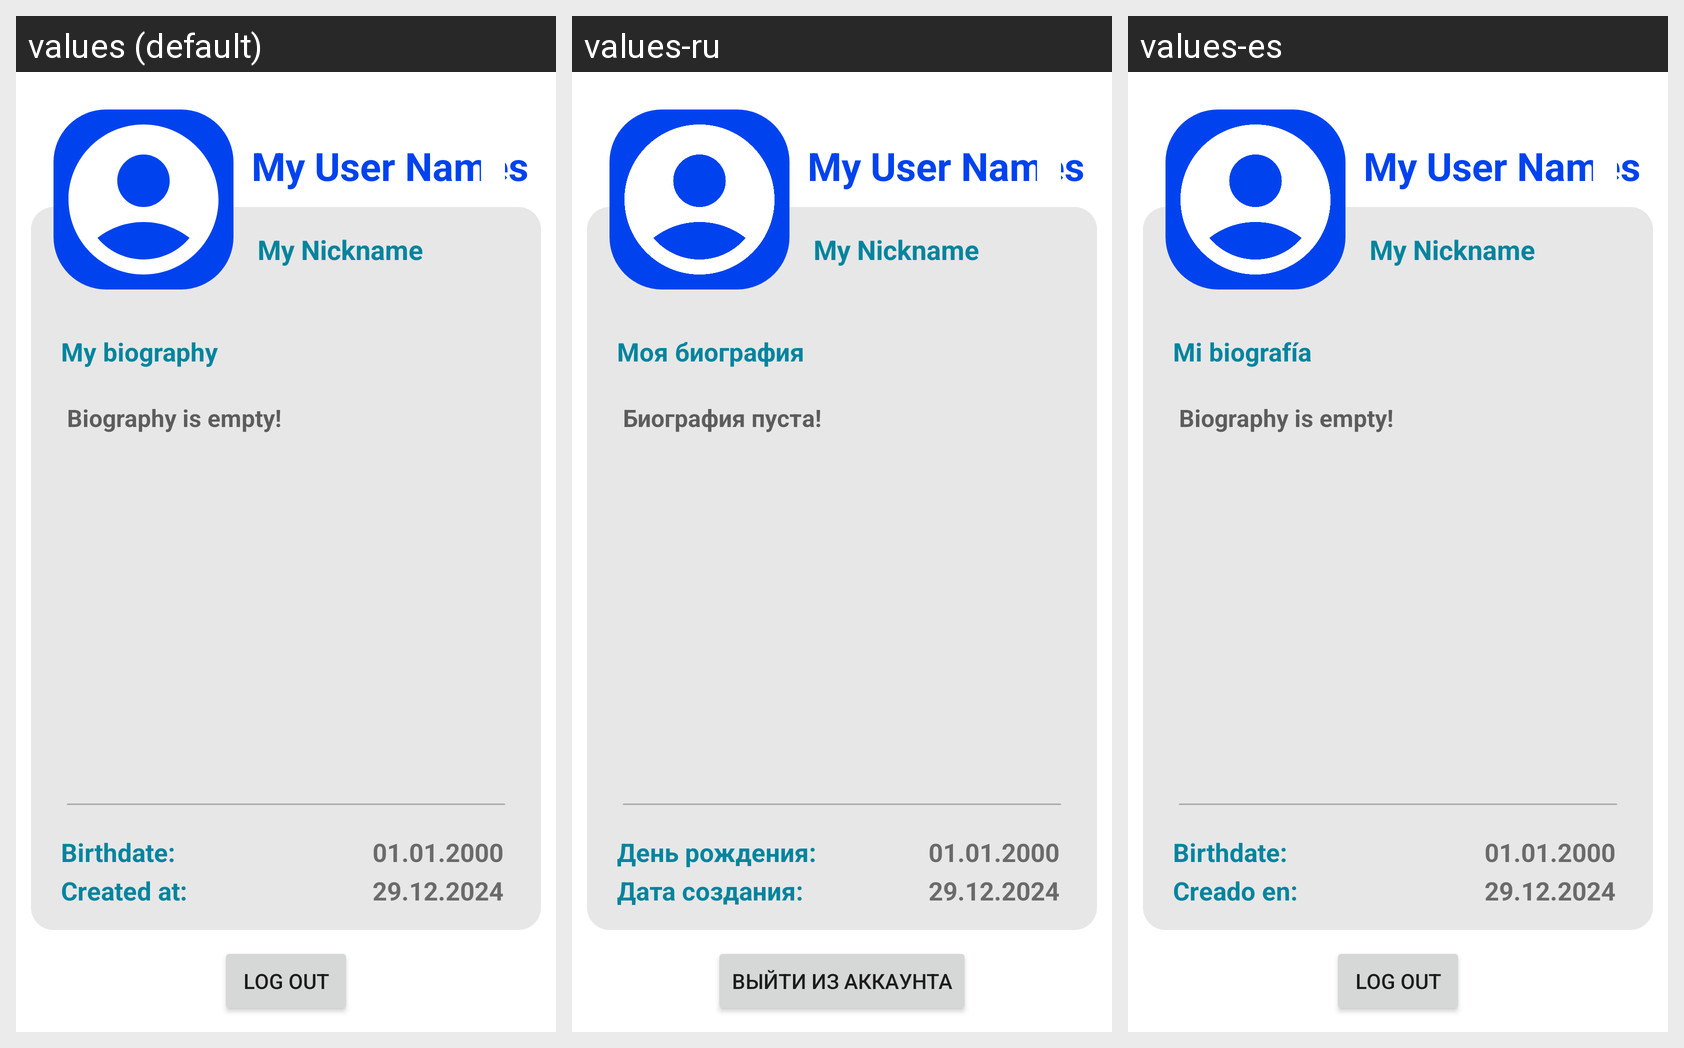

The Android screen above is rendered under several locales of the same app. Produce the string resources it draws, with the default and per-locale values.
Android screen res/layout/fragment_my_profile.xml rendered under 3 locales, left to right: values (default), values-ru, values-es. Device: Nexus 5 (rendered at 1080×1920; each locale shown at half size, 540×960, under a caption strip naming it); theme Theme.plainapp.
Strings drawn on this screen, with the default value and each locale's value (text and hints the layout hard-codes, and strings that could not be matched under every locale, appear in the picture but are not listed):

my_biography
  values: My biography
  values-ru: Моя биография
  values-es: Mi biografía

empty_biography
  values: Biography is empty!
  values-ru: Биография пуста!
  values-es: Biography is empty!  [not translated; the default value is used]

birthdate_is
  values: Birthdate:
  values-ru: День рождения:
  values-es: Birthdate:  [not translated; the default value is used]

created_at
  values: Created at:
  values-ru: Дата создания: 
  values-es: Creado en:

log_out
  values: Log out
  values-ru: Выйти из аккаунта
  values-es: Log out  [not translated; the default value is used]
